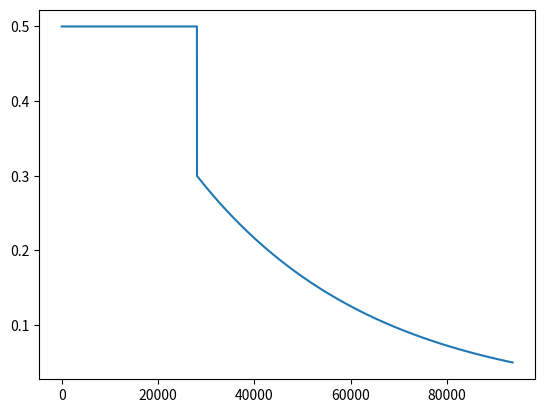

Write the Python code that produced this figure.
import matplotlib
import matplotlib.pyplot as plt
import numpy as np

episodes = 200
pTransfer = 0.3
alpha_TF = 0.5
secsPerDay = 46800

alpha_BR_start = 0.3
alpha_BR_end = 0.05

alpha_expFactor = np.log(alpha_BR_start/alpha_BR_end) #1.6

secsOfTF = pTransfer*episodes*secsPerDay
secsOfBR = (((1-pTransfer)*episodes)*secsPerDay)


y = np.array([])
globalSeconds = np.array([])

for day in range(episodes):
	for currSod in range(0, secsPerDay, 100):
		if day < pTransfer*episodes:
			y = np.append(y, alpha_TF)	
		else:
			totalSec = day*secsPerDay + currSod
			y = np.append(y, 
				alpha_BR_start*np.exp(-alpha_expFactor*(totalSec-secsOfTF)/secsOfBR) )

#	globalSeconds = np.append(globalSeconds, 
#		day*secsPerDay + np.double(np.arange(secsPerDay)))



#y = np.exp(-2.3*globalSeconds/(200*secsPerDay))

x = np.arange(len(y))
plt.plot(x, y)
plt.show()